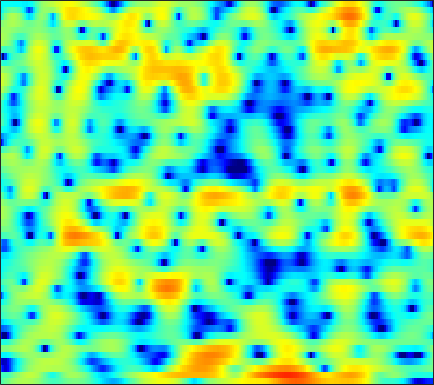

The table this chart was drawn from, first rows:
-2.2491, -1.6476, -0.94164, -0.32507, 0.077337, 0.54804, 0.95381, 1.1981, 1.4718, 1.6674, 1.7843, 1.8261, 1.7919, 1.6729, 1.531, 1.2736, 0.90583, 0.5973, 0.11867, -0.44053, -1.0309, -1.4623, -1.9911, -2.3607
-2.505, -2.591, -2.493, -2.172, -1.791, -1.153, -0.4392, 0.1022, 0.7863, 1.388, 1.885, 2.175, 2.441, 2.562, 2.546, 2.384, 2.031, 1.645, 0.9502, 0.04453, -1.061, -1.976, -3.174, -4.036
-12.97, -15.31, -17.24, -15.45, -13.05, -10.06, -7.638, -6.105, -4.359, -2.897, -1.683, -0.9045, -0.04192, 0.6483, 1.064, 1.496, 1.8, 1.956, 2.071, 2.114, 2.097, 2.063, 2.002, 1.943
-16.25, -18.17, -17.91, -15.19, -13, -10.38, -8.161, -6.705, -5.012, -3.564, -2.328, -1.532, -0.6272, 0.1112, 0.5708, 1.069, 1.458, 1.694, 1.934, 2.112, 2.241, 2.306, 2.372, 2.402
-5.168, -5.495, -5.488, -5.043, -4.503, -3.604, -2.667, -1.985, -1.167, -0.4537, 0.1127, 0.4462, 0.7558, 0.9117, 0.9436, 0.8441, 0.6397, 0.4438, 0.188, -0.01076, -0.05505, 0.03537, 0.3145, 0.7124
0.04357, -0.02933, -0.0007848, 0.1443, 0.3359, 0.6549, 1.001, 1.265, 1.595, 1.851, 1.991, 2.003, 1.85, 1.462, 0.9785, 0.00577, -1.432, -2.954, -5.913, -11.01, -22.75, -15.84, -8.165, -4.266
-4.061, -4.142, -3.937, -3.41, -2.859, -2.032, -1.159, -0.5383, 0.2161, 0.8357, 1.319, 1.564, 1.728, 1.72, 1.588, 1.252, 0.757, 0.3113, -0.3149, -0.8433, -1.089, -1.035, -0.6653, -0.1239
-16.57, -21.17, -22.26, -15.07, -11.46, -8.101, -5.648, -4.192, -2.637, -1.411, -0.4572, 0.1174, 0.7178, 1.162, 1.413, 1.653, 1.806, 1.881, 1.945, 1.99, 2.031, 2.061, 2.093, 2.089
-11.5, -11.39, -10.8, -9.628, -8.488, -6.907, -5.419, -4.429, -3.283, -2.345, -1.573, -1.095, -0.5372, -0.054, 0.2737, 0.6766, 1.057, 1.324, 1.661, 1.97, 2.23, 2.388, 2.53, 2.584
-6.859, -6.242, -5.489, -4.778, -4.275, -3.667, -3.135, -2.825, -2.527, -2.385, -2.376, -2.428, -2.501, -2.51, -2.392, -1.999, -1.356, -0.7583, 0.09469, 0.9099, 1.63, 2.082, 2.561, 2.889
-3.357, -2.828, -2.212, -1.709, -1.415, -1.16, -1.069, -1.155, -1.493, -2.147, -3.226, -4.44, -6.827, -10.45, -13.72, -12.73, -7.893, -5.091, -2.351, -0.3908, 1.034, 1.842, 2.633, 3.161
-2.462, -2.03, -1.457, -0.9279, -0.5976, -0.2612, -0.0768, -0.07353, -0.263, -0.6989, -1.412, -2.127, -3.231, -4.297, -4.775, -4.556, -3.423, -2.315, -0.8961, 0.3018, 1.214, 1.729, 2.199, 2.457
-5.269, -4.468, -3.308, -2.202, -1.461, -0.6365, -0.01935, 0.3395, 0.6607, 0.8173, 0.8631, 0.8497, 0.8012, 0.7691, 0.7836, 0.8819, 1.06, 1.202, 1.374, 1.46, 1.433, 1.32, 1.04, 0.6363
-12.49, -8.72, -5.45, -3.237, -2.006, -0.7539, 0.1345, 0.6359, 1.133, 1.525, 1.832, 2.042, 2.303, 2.519, 2.677, 2.842, 2.9, 2.86, 2.642, 2.205, 1.484, 0.7156, -0.6337, -2.366
-4.885, -3.951, -2.666, -1.545, -0.8769, -0.2588, 0.0552, 0.1286, 0.05424, -0.06182, -0.01019, 0.2183, 0.8107, 1.624, 2.238, 2.96, 3.466, 3.66, 3.642, 3.26, 2.449, 1.513, -0.2581, -2.8
-2.73, -2.12, -1.445, -0.9851, -0.8255, -0.9534, -1.518, -2.351, -4.193, -7.372, -12.56, -13.56, -7.625, -3.223, -0.9738, 1.135, 2.551, 3.255, 3.799, 3.925, 3.704, 3.329, 2.585, 1.637
-4.743, -3.829, -2.936, -2.376, -2.165, -2.149, -2.468, -2.918, -3.784, -4.795, -5.442, -5.303, -4.127, -2.397, -1.113, 0.3744, 1.548, 2.22, 2.842, 3.202, 3.311, 3.25, 3.002, 2.598
-5.219, -4.592, -3.896, -3.347, -3.034, -2.72, -2.522, -2.413, -2.285, -2.122, -1.875, -1.6, -1.095, -0.4749, 0.01849, 0.6897, 1.298, 1.688, 2.109, 2.396, 2.546, 2.568, 2.485, 2.269
-5.057, -4.821, -4.456, -4.053, -3.733, -3.301, -2.856, -2.535, -2.119, -1.704, -1.285, -0.9632, -0.5232, -0.07821, 0.253, 0.6809, 1.076, 1.343, 1.654, 1.894, 2.061, 2.137, 2.164, 2.103
-6.329, -6.402, -6.221, -5.758, -5.255, -4.507, -3.747, -3.209, -2.57, -2.014, -1.526, -1.192, -0.7866, -0.4131, -0.1273, 0.2245, 0.5629, 0.8042, 1.099, 1.365, 1.597, 1.753, 1.93, 2.078
-11.04, -12.48, -12.46, -10.21, -8.32, -6.222, -4.663, -3.807, -2.959, -2.42, -2.08, -1.903, -1.711, -1.492, -1.285, -0.9451, -0.5779, -0.3048, 0.02485, 0.2941, 0.5424, 0.7275, 1.033, 1.456
-9.879, -11.77, -11.71, -8.854, -6.761, -4.67, -3.348, -2.791, -2.523, -2.721, -3.301, -3.958, -4.793, -5.194, -5.02, -4.215, -3.157, -2.487, -1.924, -1.791, -2.112, -2.548, -2.988, -2.506
-2.601, -2.486, -2.28, -1.953, -1.705, -1.514, -1.577, -1.839, -2.611, -3.938, -6.03, -8.319, -13.46, -29.2, -19.51, -11.1, -7.252, -5.565, -4.298, -4.014, -4.846, -6.418, -10.53, -12.84
-0.5858, -0.4606, -0.4524, -0.6079, -0.8365, -1.305, -2.003, -2.697, -3.849, -5.268, -6.86, -8.088, -9.434, -10.06, -9.886, -8.856, -7.431, -6.339, -5.069, -4.115, -3.405, -2.982, -2.352, -1.391
0.7764, 0.6627, 0.3752, -0.0848, -0.5536, -1.347, -2.393, -3.358, -4.897, -6.748, -8.908, -10.61, -12.46, -12.92, -12.07, -10.11, -8.068, -6.657, -4.982, -3.53, -2.265, -1.406, -0.328, 0.7207
1.738, 1.471, 1.027, 0.4647, -0.05693, -0.9068, -1.969, -2.942, -4.546, -6.62, -9.435, -12.28, -17.59, -19.16, -15.11, -10.72, -7.784, -6.088, -4.279, -2.806, -1.564, -0.7226, 0.3141, 1.254
1.787, 1.461, 0.9877, 0.4777, 0.07706, -0.5032, -1.13, -1.664, -2.463, -3.366, -4.302, -4.981, -5.622, -5.801, -5.59, -4.993, -4.217, -3.638, -2.918, -2.223, -1.523, -0.9662, -0.1738, 0.6577
0.9585, 0.4932, -0.1447, -0.6986, -0.9764, -1.111, -1.016, -0.8523, -0.6176, -0.4427, -0.365, -0.3551, -0.4115, -0.5244, -0.6572, -0.9286, -1.326, -1.743, -2.423, -3.131, -3.531, -3.401, -2.566, -1.254
-1.047, -1.975, -3.743, -5.937, -7.118, -6.298, -3.764, -1.927, 0.03101, 1.432, 2.358, 2.805, 3.096, 3.076, 2.853, 2.228, 1.152, -0.0342, -2.366, -6.235, -14.46, -23.55, -8.886, -3.846
-4.128, -4.59, -6.042, -8.475, -10.11, -8.629, -4.929, -2.542, -0.1274, 1.584, 2.77, 3.359, 3.816, 3.936, 3.803, 3.356, 2.579, 1.784, 0.4609, -1.012, -2.221, -2.601, -2.303, -1.518
-4.91, -4.315, -3.816, -3.424, -3.053, -2.334, -1.367, -0.5509, 0.5011, 1.422, 2.16, 2.576, 2.945, 3.096, 3.075, 2.881, 2.523, 2.161, 1.601, 1.005, 0.4419, 0.06402, -0.3702, -0.7968
-3.355, -2.778, -2.108, -1.506, -1.076, -0.526, 0.02304, 0.4159, 0.9149, 1.363, 1.729, 1.952, 2.16, 2.268, 2.287, 2.217, 2.046, 1.854, 1.523, 1.113, 0.6281, 0.2181, -0.3871, -1.065
-1.502, -1.076, -0.5627, -0.119, 0.1723, 0.5033, 0.7656, 0.9173, 1.077, 1.191, 1.271, 1.322, 1.388, 1.467, 1.522, 1.578, 1.579, 1.525, 1.35, 1.038, 0.5748, 0.1309, -0.5986, -1.448
0.254, 0.5776, 0.9517, 1.241, 1.387, 1.485, 1.447, 1.336, 1.071, 0.6983, 0.3046, 0.06677, -0.0783, 0.05774, 0.3194, 0.7919, 1.256, 1.526, 1.7, 1.614, 1.227, 0.7259, -0.2536, -1.619
1.012, 1.269, 1.597, 1.868, 1.993, 1.998, 1.767, 1.394, 0.5542, -0.7492, -2.597, -4.271, -5.992, -5.297, -3.502, -1.099, 0.7525, 1.743, 2.597, 2.962, 2.862, 2.474, 1.52, -0.0281
-2.994, -2.587, -1.813, -1.028, -0.5416, -0.1422, -0.08119, -0.3075, -1.015, -2.314, -4.435, -6.686, -9.765, -8.393, -5.417, -2.117, 0.2081, 1.437, 2.543, 3.145, 3.324, 3.214, 2.775, 2.057
-16.25, -12.1, -8.233, -5.829, -4.618, -3.51, -2.845, -2.557, -2.388, -2.416, -2.511, -2.529, -2.328, -1.757, -1.098, -0.06669, 0.9273, 1.563, 2.199, 2.572, 2.693, 2.645, 2.432, 2.112
-10.18, -9.411, -7.972, -6.726, -6.02, -5.29, -4.669, -4.191, -3.509, -2.752, -1.939, -1.322, -0.4931, 0.3156, 0.8918, 1.59, 2.156, 2.47, 2.711, 2.736, 2.539, 2.258, 1.757, 1.195
-3.877, -4.356, -4.99, -5.748, -6.419, -7.397, -7.988, -7.751, -6.363, -4.352, -2.37, -1.046, 0.4681, 1.708, 2.456, 3.224, 3.73, 3.927, 3.935, 3.623, 2.96, 2.202, 0.806, -1.037
-1.738, -2.539, -3.875, -5.698, -7.557, -11.35, -19.25, -23.82, -12.25, -6.851, -3.427, -1.51, 0.479, 1.998, 2.88, 3.744, 4.286, 4.475, 4.438, 4.035, 3.22, 2.295, 0.5027, -2.175
-2.323, -3.03, -4.128, -5.351, -6.307, -7.452, -8.083, -7.961, -6.915, -5.249, -3.438, -2.123, -0.5546, 0.7615, 1.577, 2.418, 2.989, 3.235, 3.323, 3.14, 2.688, 2.184, 1.342, 0.3975
-2.992, -3.688, -4.742, -5.818, -6.543, -7.209, -7.336, -7.045, -6.189, -4.981, -3.6, -2.55, -1.225, -0.06107, 0.6867, 1.512, 2.109, 2.413, 2.621, 2.628, 2.457, 2.232, 1.86, 1.469
-2.539, -3.542, -5.278, -7.499, -9.449, -11.88, -12.38, -10.99, -8.41, -6.032, -4.001, -2.695, -1.184, 0.08337, 0.8796, 1.744, 2.376, 2.702, 2.94, 2.958, 2.781, 2.543, 2.107, 1.608
-0.3163, -1.413, -3.371, -6.076, -8.767, -13.19, -14.41, -11.66, -8.056, -5.388, -3.321, -2.034, -0.5378, 0.7639, 1.611, 2.535, 3.229, 3.576, 3.803, 3.733, 3.353, 2.861, 1.921, 0.6697
2.278, 1.52, 0.3004, -1.103, -2.155, -3.381, -4.193, -4.453, -4.461, -4.112, -3.44, -2.697, -1.438, -0.02815, 1.002, 2.212, 3.148, 3.628, 3.949, 3.886, 3.401, 2.72, 1.336, -0.7649
3.41, 2.873, 2.014, 1.022, 0.1964, -1.017, -2.403, -3.606, -5.579, -8.15, -10.63, -10.23, -6.832, -3.447, -1.439, 0.6022, 2.019, 2.74, 3.28, 3.381, 3.066, 2.564, 1.545, 0.1622
3.194, 2.742, 2.054, 1.278, 0.6068, -0.4325, -1.708, -2.902, -4.904, -7.496, -9.895, -9.662, -6.636, -3.497, -1.603, 0.3393, 1.69, 2.389, 2.947, 3.111, 2.924, 2.579, 1.864, 0.9076
1.382, 0.9398, 0.442, 0.02121, -0.2628, -0.6426, -1.067, -1.421, -1.887, -2.207, -2.248, -1.967, -1.226, -0.2329, 0.544, 1.496, 2.252, 2.651, 2.952, 2.973, 2.712, 2.339, 1.626, 0.6753
-2.855, -3.565, -3.694, -3.198, -2.681, -2.076, -1.633, -1.38, -1.105, -0.788, -0.3675, 0.02741, 0.6711, 1.37, 1.882, 2.475, 2.92, 3.123, 3.186, 3, 2.556, 2.062, 1.223, 0.2154
-12.02, -26.38, -12.5, -6.926, -4.856, -3.304, -2.548, -2.243, -1.964, -1.59, -0.9262, -0.2559, 0.7564, 1.786, 2.478, 3.223, 3.728, 3.917, 3.878, 3.508, 2.795, 2.035, 0.7245, -0.8298
-1.774, -2.668, -2.906, -2.498, -2.239, -2.296, -2.997, -4.052, -6.043, -7.67, -6.343, -4.011, -1.127, 1.104, 2.36, 3.58, 4.317, 4.58, 4.573, 4.13, 3.225, 2.186, 0.2029, -2.784
1.874, 1.38, 0.7766, 0.1541, -0.3928, -1.382, -2.851, -4.456, -7.383, -10.26, -8.64, -5.76, -2.54, -0.196, 1.086, 2.295, 3.019, 3.29, 3.336, 3.017, 2.332, 1.589, 0.2849, -1.344
1.842, 1.55, 1.123, 0.6411, 0.2291, -0.4108, -1.135, -1.681, -2.307, -2.606, -2.43, -1.99, -1.174, -0.3265, 0.256, 0.871, 1.283, 1.451, 1.459, 1.254, 0.8564, 0.4708, -0.1131, -0.6622
1.237, 1.174, 1.091, 0.9866, 0.8599, 0.6358, 0.3484, 0.1288, -0.1632, -0.3818, -0.498, -0.5031, -0.387, -0.196, -0.02218, 0.2149, 0.4013, 0.4653, 0.3949, 0.1331, -0.3, -0.7232, -1.294, -1.719
-0.1109, 0.33, 0.9147, 1.361, 1.574, 1.688, 1.611, 1.429, 1.065, 0.5812, 0.04866, -0.3442, -0.7552, -0.876, -0.7703, -0.4203, -0.02172, 0.1829, 0.246, -0.07586, -0.8755, -1.843, -3.648, -5.751
-4.313, -2.193, -0.273, 0.9244, 1.481, 1.841, 1.832, 1.578, 0.9292, -0.1423, -1.702, -3.212, -5.483, -6.711, -5.889, -3.602, -1.537, -0.425, 0.4561, 0.6546, 0.1121, -0.8272, -3.063, -6.651
-5.644, -4.223, -2.771, -1.815, -1.369, -1.093, -1.15, -1.391, -2.051, -3.157, -4.898, -6.791, -10.44, -13.47, -11.13, -6.691, -3.576, -1.916, -0.4321, 0.4287, 0.8019, 0.8319, 0.71, 0.6293
-5.157, -5.069, -4.922, -4.836, -4.83, -4.888, -5.006, -5.102, -5.252, -5.421, -5.612, -5.745, -5.79, -5.424, -4.801, -3.65, -2.346, -1.412, -0.3345, 0.5116, 1.149, 1.507, 1.905, 2.26
